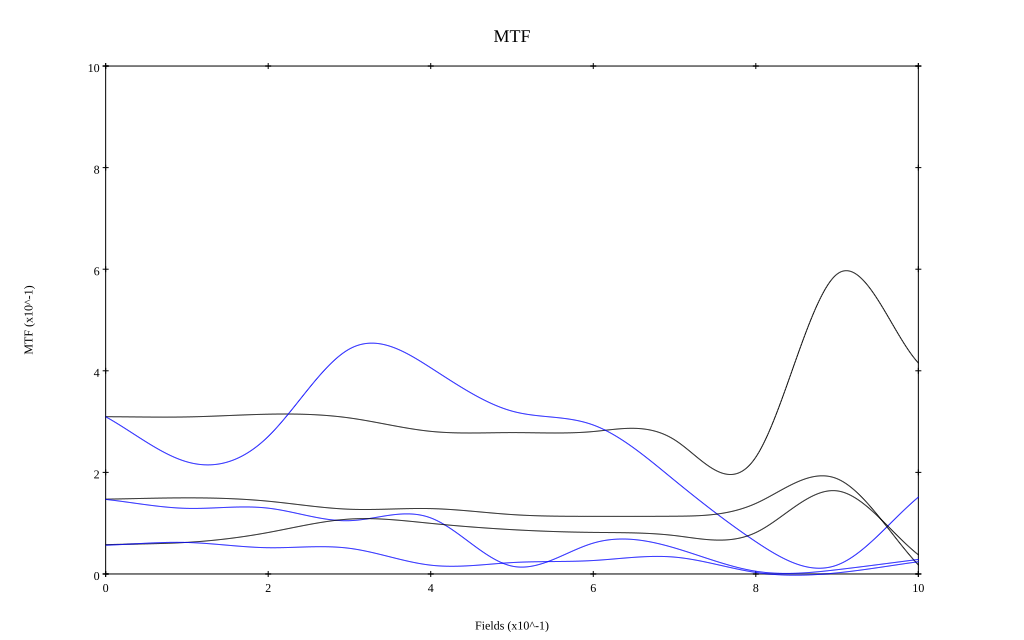

The table this chart was drawn from, first rows:
, 0, 0.1, 0.2, 0.3, 0.4, 0.5, 0.6, 0.7, 0.8, 0.9, 1
10 sag, 0.31, 0.309, 0.315, 0.307, 0.281, 0.278, 0.28, 0.264, 0.23, 0.59, 0.415
10 tan, 0.31, 0.221, 0.271, 0.443, 0.406, 0.321, 0.293, 0.184, 0.063, 0.018, 0.151
30 sag, 0.147, 0.15, 0.143, 0.127, 0.129, 0.117, 0.113, 0.114, 0.139, 0.187, 0.018
30 tan, 0.147, 0.129, 0.13, 0.105, 0.11, 0.015, 0.061, 0.051, 0.005, 0.008, 0.029
50 sag, 0.058, 0.062, 0.082, 0.108, 0.1, 0.087, 0.082, 0.076, 0.082, 0.164, 0.038
50 tan, 0.057, 0.062, 0.052, 0.051, 0.017, 0.022, 0.026, 0.033, 0.003, 0.002, 0.024
